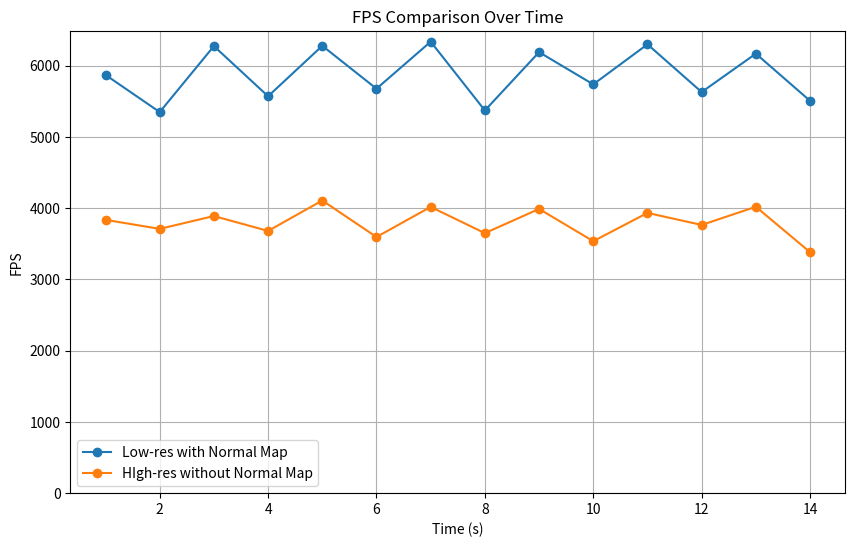

Reproduce this figure in Python.
import matplotlib.pyplot as plt
import numpy as np
import re


def extract_fps_data(data_str):
    """Extracts FPS values from a given string containing FPS data."""
    fps_data = re.findall(r'FPS: (\d+)', data_str)
    return [int(fps) for fps in fps_data]


def analyze_and_plot_fps_data(data_series, labels):
    """
    Analyzes multiple FPS data series, calculates average FPS and standard deviation,
    and plots a comparison graph with custom labels.

    Parameters:
    - data_series: List of strings, each containing FPS data.
    - labels: List of strings for labels corresponding to each data series.
    """
    # Ensure the number of data series matches the number of labels provided
    assert len(data_series) == len(
        labels), "The number of data series must match the number of labels."

    plt.figure(figsize=(10, 6))
    time_axis_set = False

    for i, data in enumerate(data_series):
        fps_data = extract_fps_data(data)

        # Calculate and print average FPS and standard deviation
        average_fps = np.mean(fps_data)
        std_dev_fps = np.std(fps_data)
        print(
            f"Average FPS for '{labels[i]}': {average_fps:.3f}, std_dev: {std_dev_fps:.3f}")

        # Create a time axis starting from 1s if not set
        if not time_axis_set:
            time_axis = range(1, len(fps_data) + 1)
            time_axis_set = True

        # Plotting
        plt.plot(time_axis, fps_data, label=labels[i], marker='o')

    plt.xlabel('Time (s)')
    plt.ylabel('FPS')
    plt.title('FPS Comparison Over Time')
    plt.legend()
    plt.grid(True)
    plt.ylim(bottom=0)  # Start y-axis from 0
    plt.show()


raw_data = {
#     "Environment": """
# MARK iteration 2 of 10 
# FPS: 4986.8, Avg Frame Time: 200.53us , P99: 524.9us , P95: 197.6us , P90: 147us , Std Dev: 4278.75
# MARK iteration 3 of 10 
# FPS: 6816.02, Avg Frame Time: 146.713us , P99: 577.5us , P95: 229.1us , P90: 163.5us , Std Dev: 102.07
# FPS: 6424.4, Avg Frame Time: 155.657us , P99: 491.8us , P95: 196.5us , P90: 147.9us , Std Dev: 1177.52
# MARK iteration 4 of 10 
# FPS: 7198.73, Avg Frame Time: 138.913us , P99: 416.3us , P95: 170.9us , P90: 146.5us , Std Dev: 64.009
# FPS: 6309.52, Avg Frame Time: 158.491us , P99: 487.7us , P95: 196us , P90: 152us , Std Dev: 1280.57
# MARK iteration 5 of 10 
# FPS: 6821.72, Avg Frame Time: 146.591us , P99: 596.1us , P95: 217.1us , P90: 153.8us , Std Dev: 117.437
# FPS: 6141.82, Avg Frame Time: 162.818us , P99: 560.1us , P95: 208.9us , P90: 150.2us , Std Dev: 1212.04
# MARK iteration 6 of 10 
# FPS: 7016.85, Avg Frame Time: 142.514us , P99: 454.7us , P95: 184.5us , P90: 150.7us , Std Dev: 74.9095
# FPS: 6307, Avg Frame Time: 158.554us , P99: 486.8us , P95: 200.3us , P90: 150.3us , Std Dev: 1445.88
# MARK iteration 7 of 10 
# FPS: 7188.89, Avg Frame Time: 139.104us , P99: 483us , P95: 198.5us , P90: 147.8us , Std Dev: 84.756
# FPS: 6307.79, Avg Frame Time: 158.534us , P99: 605.3us , P95: 220.9us , P90: 155.3us , Std Dev: 1219.89
# MARK iteration 8 of 10 
# FPS: 6492.88, Avg Frame Time: 154.015us , P99: 703.6us , P95: 238.9us , P90: 157.8us , Std Dev: 230.989
# FPS: 6431.38, Avg Frame Time: 155.488us , P99: 553.6us , P95: 198.2us , P90: 144.3us , Std Dev: 1213.65
# MARK iteration 9 of 10 
# FPS: 7011.57, Avg Frame Time: 142.621us , P99: 468.5us , P95: 193.4us , P90: 151.9us , Std Dev: 77.748
# FPS: 6560.7, Avg Frame Time: 152.423us , P99: 442.6us , P95: 184.2us , P90: 147.5us , Std Dev: 1189.16
# MARK iteration 10 of 10 
# FPS: 7003.14, Avg Frame Time: 142.793us , P99: 500us , P95: 207.5us , P90: 153.1us , Std Dev: 132.766
# FPS: 6731.84, Avg Frame Time: 148.548us , P99: 356.2us , P95: 171.9us , P90: 144.2us , Std Dev: 1140.55
# """,
#     "Mirror": """
# MARK iteration 2 of 10 
# FPS: 5939.53, Avg Frame Time: 168.363us , P99: 462.3us , P95: 186us , P90: 153us , Std Dev: 1390.9
# MARK iteration 3 of 10 
# FPS: 6665.68, Avg Frame Time: 150.022us , P99: 589.3us , P95: 195.2us , P90: 157.8us , Std Dev: 96.7118
# FPS: 5724.51, Avg Frame Time: 174.687us , P99: 503.8us , P95: 261.5us , P90: 243.1us , Std Dev: 1239.84
# MARK iteration 4 of 10 
# FPS: 6501.81, Avg Frame Time: 153.803us , P99: 479.3us , P95: 251.6us , P90: 235.1us , Std Dev: 82.7316
# FPS: 6063.99, Avg Frame Time: 164.908us , P99: 441.7us , P95: 247.2us , P90: 215.9us , Std Dev: 1197.64
# MARK iteration 5 of 10 
# FPS: 6732.15, Avg Frame Time: 148.541us , P99: 499.6us , P95: 206.6us , P90: 156.7us , Std Dev: 113.124
# FPS: 6172.71, Avg Frame Time: 162.003us , P99: 487.6us , P95: 206.7us , P90: 157.2us , Std Dev: 1227.08
# MARK iteration 6 of 10 
# FPS: 6759.77, Avg Frame Time: 147.934us , P99: 461us , P95: 194.9us , P90: 156.6us , Std Dev: 81.0689
# FPS: 5780.99, Avg Frame Time: 172.981us , P99: 431.9us , P95: 178.6us , P90: 152us , Std Dev: 1588.55
# MARK iteration 7 of 10 
# FPS: 4985.6, Avg Frame Time: 200.578us , P99: 1034.5us , P95: 359.2us , P90: 185.9us , Std Dev: 1286.68
# FPS: 5917.24, Avg Frame Time: 168.998us , P99: 708.9us , P95: 222.7us , P90: 158.8us , Std Dev: 1285.86
# MARK iteration 8 of 10 
# FPS: 6324.55, Avg Frame Time: 158.114us , P99: 666.2us , P95: 279.8us , P90: 173us , Std Dev: 114.344
# FPS: 6049.2, Avg Frame Time: 165.311us , P99: 510.8us , P95: 200.1us , P90: 157.3us , Std Dev: 1346.65
# MARK iteration 9 of 10 
# FPS: 6794.39, Avg Frame Time: 147.18us , P99: 443.4us , P95: 200.2us , P90: 158.3us , Std Dev: 74.5694
# FPS: 6116.93, Avg Frame Time: 163.481us , P99: 435.3us , P95: 184.2us , P90: 157us , Std Dev: 1288.06
# MARK iteration 10 of 10 
# FPS: 6731.27, Avg Frame Time: 148.56us , P99: 457us , P95: 200.2us , P90: 158.7us , Std Dev: 83.1127
# FPS: 5803.89, Avg Frame Time: 172.298us , P99: 468.1us , P95: 182.2us , P90: 149.5us , Std Dev: 1403.47
# """,

#     "Lambertian": """
# FPS: 5562.5, Avg Frame Time: 179.775us , P99: 485.9us , P95: 215.7us , P90: 166.2us , Std Dev: 1292.63
# MARK iteration 3 of 10 
# FPS: 6271.47, Avg Frame Time: 159.452us , P99: 528.6us , P95: 228.7us , P90: 170.9us , Std Dev: 82.2913
# FPS: 5565.21, Avg Frame Time: 179.688us , P99: 624.9us , P95: 238.6us , P90: 173.6us , Std Dev: 1252.37
# MARK iteration 4 of 10 
# FPS: 6349.4, Avg Frame Time: 157.495us , P99: 477.5us , P95: 206us , P90: 165.7us , Std Dev: 77.9967
# FPS: 5691.92, Avg Frame Time: 175.688us , P99: 452.3us , P95: 202.7us , P90: 166.6us , Std Dev: 1407.93
# MARK iteration 5 of 10 
# FPS: 6243.99, Avg Frame Time: 160.154us , P99: 498.2us , P95: 221.2us , P90: 169.3us , Std Dev: 124.088
# FPS: 5560.59, Avg Frame Time: 179.837us , P99: 544.5us , P95: 221.6us , P90: 168.3us , Std Dev: 1455.58
# MARK iteration 6 of 10 
# FPS: 6140.29, Avg Frame Time: 162.859us , P99: 589.8us , P95: 231.9us , P90: 172.7us , Std Dev: 109.856
# FPS: 5486.75, Avg Frame Time: 182.257us , P99: 507.5us , P95: 219.8us , P90: 175us , Std Dev: 1268.17
# MARK iteration 7 of 10 
# FPS: 6276.12, Avg Frame Time: 159.334us , P99: 521.2us , P95: 208.7us , P90: 165.9us , Std Dev: 86.2172
# FPS: 5684.84, Avg Frame Time: 175.907us , P99: 497us , P95: 209.9us , P90: 166.6us , Std Dev: 1360.01
# MARK iteration 8 of 10 
# FPS: 6188.71, Avg Frame Time: 161.585us , P99: 573.3us , P95: 230.1us , P90: 171.3us , Std Dev: 107.452
# FPS: 5544.67, Avg Frame Time: 180.353us , P99: 612.4us , P95: 236.9us , P90: 170.3us , Std Dev: 1259.84
# MARK iteration 9 of 10 
# FPS: 6241.4, Avg Frame Time: 160.22us , P99: 504.1us , P95: 228.6us , P90: 171.5us , Std Dev: 96.3635
# FPS: 5675.83, Avg Frame Time: 176.186us , P99: 498.8us , P95: 218.5us , P90: 168.4us , Std Dev: 1253.99
# MARK iteration 10 of 10 
# FPS: 6219.93, Avg Frame Time: 160.773us , P99: 553.5us , P95: 219.3us , P90: 168.3us , Std Dev: 89.4815
# FPS: 5296.44, Avg Frame Time: 188.806us , P99: 531.6us , P95: 224.4us , P90: 170.8us , Std Dev: 2140.02
# """,

#     "PBR": """
# FPS: 3671.85, Avg Frame Time: 272.342us , P99: 895.4us , P95: 344.5us , P90: 262.8us , Std Dev: 3863.61
# MARK iteration 3 of 10 
# FPS: 6028.3, Avg Frame Time: 165.884us , P99: 631.3us , P95: 234.3us , P90: 173.4us , Std Dev: 119.572
# FPS: 5636.86, Avg Frame Time: 177.404us , P99: 565.1us , P95: 218.3us , P90: 168.7us , Std Dev: 1273.64
# MARK iteration 4 of 10 
# FPS: 6224.65, Avg Frame Time: 160.652us , P99: 480.1us , P95: 202.3us , P90: 167.8us , Std Dev: 78.8195
# FPS: 5636.32, Avg Frame Time: 177.421us , P99: 475us , P95: 203.3us , P90: 168.6us , Std Dev: 1333.87
# MARK iteration 5 of 10 
# FPS: 6129.93, Avg Frame Time: 163.134us , P99: 583.6us , P95: 233.6us , P90: 174.5us , Std Dev: 109.12
# FPS: 5626.91, Avg Frame Time: 177.717us , P99: 475.1us , P95: 215.1us , P90: 171us , Std Dev: 1321.93
# MARK iteration 6 of 10 
# FPS: 6005.69, Avg Frame Time: 166.509us , P99: 623.7us , P95: 248.7us , P90: 177.5us , Std Dev: 103.564
# FPS: 5549.69, Avg Frame Time: 180.19us , P99: 600.8us , P95: 223.6us , P90: 176.5us , Std Dev: 1430.78
# MARK iteration 7 of 10 
# FPS: 6281.38, Avg Frame Time: 159.201us , P99: 500.1us , P95: 211.4us , P90: 168.2us , Std Dev: 77.428
# FPS: 5467.33, Avg Frame Time: 182.905us , P99: 605.9us , P95: 230.3us , P90: 177us , Std Dev: 1431.36
# MARK iteration 8 of 10 
# FPS: 6161.59, Avg Frame Time: 162.296us , P99: 559.5us , P95: 224.6us , P90: 169.7us , Std Dev: 129.133
# FPS: 4792.44, Avg Frame Time: 208.662us , P99: 634us , P95: 239.9us , P90: 177us , Std Dev: 1721.82
# MARK iteration 9 of 10 
# FPS: 6219.46, Avg Frame Time: 160.786us , P99: 538.3us , P95: 218.6us , P90: 170.8us , Std Dev: 84.4512
# FPS: 5477.93, Avg Frame Time: 182.551us , P99: 461.6us , P95: 201.9us , P90: 167.2us , Std Dev: 1760.5
# MARK iteration 10 of 10 
# FPS: 6325.25, Avg Frame Time: 158.097us , P99: 497.6us , P95: 202.8us , P90: 166.8us , Std Dev: 74.6138
# FPS: 5485.53, Avg Frame Time: 182.298us , P99: 507.1us , P95: 222.7us , P90: 172.3us , Std Dev: 1535.45
# """,

#     "Simple": """
# MARK iteration 1 of 10
# MeshInstances: 1
# MARK iteration 2 of 10 
# FPS: 6457.28, Avg Frame Time: 154.864us , P99: 451.3us , P95: 193us , P90: 147.5us , Std Dev: 1184.24
# MARK iteration 3 of 10 
# FPS: 6893.16, Avg Frame Time: 145.071us , P99: 543.3us , P95: 210us , P90: 151.9us , Std Dev: 113.83
# FPS: 6224.73, Avg Frame Time: 160.65us , P99: 441.4us , P95: 197.4us , P90: 156.2us , Std Dev: 1364.61
# MARK iteration 4 of 10 
# FPS: 6917.55, Avg Frame Time: 144.56us , P99: 502.9us , P95: 199.2us , P90: 155.8us , Std Dev: 79.6195
# FPS: 6224.76, Avg Frame Time: 160.649us , P99: 403.9us , P95: 185.8us , P90: 155.8us , Std Dev: 1199.96
# MARK iteration 5 of 10 
# FPS: 6890.84, Avg Frame Time: 145.12us , P99: 532.5us , P95: 204.9us , P90: 155.5us , Std Dev: 79.061
# FPS: 6195.94, Avg Frame Time: 161.396us , P99: 532.6us , P95: 215us , P90: 156.2us , Std Dev: 1239.47
# MARK iteration 6 of 10 
# FPS: 6810.62, Avg Frame Time: 146.83us , P99: 495.6us , P95: 204.7us , P90: 156.1us , Std Dev: 104.247
# FPS: 6140.87, Avg Frame Time: 162.843us , P99: 462.4us , P95: 185.9us , P90: 146.5us , Std Dev: 1359.11
# MARK iteration 7 of 10 
# FPS: 6787.15, Avg Frame Time: 147.337us , P99: 473.7us , P95: 204.9us , P90: 156.7us , Std Dev: 83.4791
# FPS: 6305.58, Avg Frame Time: 158.59us , P99: 495.7us , P95: 200.3us , P90: 150.9us , Std Dev: 1391.2
# MARK iteration 8 of 10 
# FPS: 6723.48, Avg Frame Time: 148.733us , P99: 604.6us , P95: 218.6us , P90: 158us , Std Dev: 122.382
# FPS: 6085.45, Avg Frame Time: 164.326us , P99: 504.6us , P95: 216.2us , P90: 161.2us , Std Dev: 1262.45
# MARK iteration 9 of 10 
# FPS: 6752.49, Avg Frame Time: 148.093us , P99: 559.5us , P95: 212.8us , P90: 155.2us , Std Dev: 171.008
# FPS: 5888.35, Avg Frame Time: 169.827us , P99: 461.5us , P95: 197.2us , P90: 150.2us , Std Dev: 1760.61
# MARK iteration 10 of 10 
# FPS: 6856.94, Avg Frame Time: 145.838us , P99: 535.7us , P95: 201.5us , P90: 153.5us , Std Dev: 94.139
# FPS: 6005.67, Avg Frame Time: 166.509us , P99: 563.4us , P95: 221.1us , P90: 159.6us , Std Dev: 1362.04
# """,
# "Lambertian (no normal map)": """
# FPS: 5485.79, Avg Frame Time: 182.289us , P99: 578.2us , P95: 210.5us , P90: 159.9us , Std Dev: 1598.58
# MARK iteration 3 of 10 
# FPS: 7438.69, Avg Frame Time: 134.432us , P99: 312.3us , P95: 158.5us , P90: 140.3us , Std Dev: 58.1195
# FPS: 6619.79, Avg Frame Time: 151.062us , P99: 427.8us , P95: 177.8us , P90: 143us , Std Dev: 1206.18
# MARK iteration 4 of 10 
# FPS: 7137.49, Avg Frame Time: 140.105us , P99: 505.8us , P95: 192.7us , P90: 147.5us , Std Dev: 111.05
# FPS: 6553.76, Avg Frame Time: 152.584us , P99: 503us , P95: 191.9us , P90: 147.9us , Std Dev: 1174.19
# MARK iteration 5 of 10 
# FPS: 7130.82, Avg Frame Time: 140.236us , P99: 496.1us , P95: 200.4us , P90: 153.2us , Std Dev: 134.885
# FPS: 6423.61, Avg Frame Time: 155.676us , P99: 552.2us , P95: 200us , P90: 148us , Std Dev: 1189.55
# MARK iteration 6 of 10 
# FPS: 7003.75, Avg Frame Time: 142.781us , P99: 565.5us , P95: 221.7us , P90: 166.8us , Std Dev: 99.6305
# FPS: 5442.14, Avg Frame Time: 183.751us , P99: 629.8us , P95: 246.2us , P90: 161.8us , Std Dev: 2663.94
# MARK iteration 7 of 10 
# FPS: 6839.17, Avg Frame Time: 146.217us , P99: 543.7us , P95: 201.9us , P90: 154us , Std Dev: 85.3367
# FPS: 6449.5, Avg Frame Time: 155.051us , P99: 478.3us , P95: 199.9us , P90: 149us , Std Dev: 1296.26
# MARK iteration 8 of 10 
# FPS: 6805, Avg Frame Time: 146.951us , P99: 639.9us , P95: 228.9us , P90: 156.5us , Std Dev: 132.434
# FPS: 6326.99, Avg Frame Time: 158.053us , P99: 525.1us , P95: 206us , P90: 149.4us , Std Dev: 1387.31
# MARK iteration 9 of 10 
# FPS: 6986.3, Avg Frame Time: 143.137us , P99: 571.8us , P95: 207.2us , P90: 147.5us , Std Dev: 128.309
# FPS: 6425.53, Avg Frame Time: 155.629us , P99: 552.6us , P95: 204.3us , P90: 146.9us , Std Dev: 1234.83
# MARK iteration 10 of 10 
# FPS: 6834.88, Avg Frame Time: 146.308us , P99: 530.6us , P95: 206.8us , P90: 151.3us , Std Dev: 504.004
# FPS: 5799.44, Avg Frame Time: 172.43us , P99: 601.9us , P95: 369.3us , P90: 185.7us , Std Dev: 1660.51
# """,
# "Simple (no normal map)": """
# FPS: 7054.85, Avg Frame Time: 141.746us , P99: 439.6us , P95: 169.9us , P90: 127.3us , Std Dev: 1712.01
# MARK iteration 3 of 10 
# FPS: 8144.68, Avg Frame Time: 122.78us , P99: 449.8us , P95: 174.2us , P90: 129.9us , Std Dev: 74.0077
# FPS: 7457.63, Avg Frame Time: 134.091us , P99: 390.5us , P95: 160.3us , P90: 129.3us , Std Dev: 1185.31
# MARK iteration 4 of 10 
# FPS: 8195.66, Avg Frame Time: 122.016us , P99: 413.9us , P95: 170.5us , P90: 130.5us , Std Dev: 69.309
# FPS: 7509.77, Avg Frame Time: 133.16us , P99: 387.5us , P95: 159.9us , P90: 128.5us , Std Dev: 1105.22
# MARK iteration 5 of 10 
# FPS: 7857.19, Avg Frame Time: 127.272us , P99: 556.6us , P95: 198.4us , P90: 138.5us , Std Dev: 97.6617
# FPS: 7053.42, Avg Frame Time: 141.775us , P99: 583.7us , P95: 202.1us , P90: 143us , Std Dev: 1170.16
# MARK iteration 6 of 10 
# FPS: 7008.6, Avg Frame Time: 142.682us , P99: 658.2us , P95: 266.5us , P90: 221us , Std Dev: 267.395
# FPS: 7526.87, Avg Frame Time: 132.857us , P99: 395us , P95: 158.5us , P90: 127.5us , Std Dev: 1081.46
# MARK iteration 7 of 10 
# FPS: 7690.79, Avg Frame Time: 130.026us , P99: 427.8us , P95: 167.9us , P90: 128.4us , Std Dev: 626.701
# FPS: 7215.71, Avg Frame Time: 138.586us , P99: 486.2us , P95: 187.7us , P90: 133.5us , Std Dev: 1112.81
# MARK iteration 8 of 10 
# FPS: 7697.38, Avg Frame Time: 129.914us , P99: 553.3us , P95: 188.5us , P90: 135.7us , Std Dev: 328.401
# FPS: 7163.55, Avg Frame Time: 139.596us , P99: 480.9us , P95: 216.9us , P90: 142.3us , Std Dev: 1120.99
# MARK iteration 9 of 10 
# FPS: 8270.97, Avg Frame Time: 120.905us , P99: 376.1us , P95: 150.3us , P90: 125.5us , Std Dev: 61.2574
# FPS: 7117.6, Avg Frame Time: 140.497us , P99: 450.4us , P95: 188.7us , P90: 133.5us , Std Dev: 1410.55
# MARK iteration 10 of 10 
# FPS: 7710.9, Avg Frame Time: 129.686us , P99: 555.4us , P95: 193.2us , P90: 134.3us , Std Dev: 160.496
# FPS: 7202.75, Avg Frame Time: 138.836us , P99: 452.7us , P95: 172.8us , P90: 133.5us , Std Dev: 1142.93
# """,
# "Mirror (no normal map)": """
# MARK iteration 2 of 10 
# FPS: 6983.22, Avg Frame Time: 143.2us , P99: 473.5us , P95: 187.4us , P90: 143.3us , Std Dev: 607.753
# FPS: 6502.65, Avg Frame Time: 153.783us , P99: 509.5us , P95: 194.3us , P90: 144.3us , Std Dev: 1275.91
# MARK iteration 3 of 10 
# FPS: 7405.85, Avg Frame Time: 135.028us , P99: 393.2us , P95: 174.9us , P90: 142.8us , Std Dev: 66.8147
# FPS: 6560.25, Avg Frame Time: 152.433us , P99: 487.3us , P95: 200.4us , P90: 147.2us , Std Dev: 1224.44
# MARK iteration 4 of 10 
# FPS: 7332.63, Avg Frame Time: 136.377us , P99: 464.1us , P95: 186.1us , P90: 142.8us , Std Dev: 75.6069
# FPS: 6682.74, Avg Frame Time: 149.639us , P99: 459.9us , P95: 187us , P90: 145us , Std Dev: 1144.12
# MARK iteration 5 of 10 
# FPS: 6950.98, Avg Frame Time: 143.865us , P99: 605us , P95: 222.9us , P90: 155.3us , Std Dev: 129.141
# FPS: 6527.52, Avg Frame Time: 153.197us , P99: 557.1us , P95: 198.8us , P90: 146.1us , Std Dev: 1235.56
# MARK iteration 6 of 10 
# FPS: 7285.78, Avg Frame Time: 137.254us , P99: 490.4us , P95: 191.2us , P90: 145us , Std Dev: 80.9349
# FPS: 6706.64, Avg Frame Time: 149.106us , P99: 418us , P95: 179.5us , P90: 141.1us , Std Dev: 1167.9
# MARK iteration 7 of 10 
# FPS: 7336.51, Avg Frame Time: 136.305us , P99: 462.8us , P95: 186.8us , P90: 143.9us , Std Dev: 71.6098
# FPS: 5931.42, Avg Frame Time: 168.594us , P99: 596.9us , P95: 220.4us , P90: 155.6us , Std Dev: 1349.62
# MARK iteration 8 of 10 
# FPS: 7099.77, Avg Frame Time: 140.85us , P99: 387.9us , P95: 163us , P90: 139.4us , Std Dev: 617.096
# FPS: 6705.86, Avg Frame Time: 149.123us , P99: 425us , P95: 176.2us , P90: 141.9us , Std Dev: 1155.61
# MARK iteration 9 of 10 
# FPS: 7276.71, Avg Frame Time: 137.425us , P99: 471.8us , P95: 197.6us , P90: 146.4us , Std Dev: 74.5912
# FPS: 6593.82, Avg Frame Time: 151.657us , P99: 466.6us , P95: 194.1us , P90: 146.7us , Std Dev: 1173.6
# MARK iteration 10 of 10 
# FPS: 6963.29, Avg Frame Time: 143.61us , P99: 567.9us , P95: 214.4us , P90: 150.9us , Std Dev: 166.543
# FPS: 6507.86, Avg Frame Time: 153.66us , P99: 502.6us , P95: 202.8us , P90: 147.7us , Std Dev: 1212.9
# """,
# "Environment (no normal map)": """
# FPS: 6119.45, Avg Frame Time: 163.413us , P99: 503us , P95: 198.4us , P90: 144.2us , Std Dev: 1619.4
# MARK iteration 3 of 10 
# FPS: 7702.32, Avg Frame Time: 129.831us , P99: 430us , P95: 172.9us , P90: 138us , Std Dev: 102.789
# FPS: 6824.64, Avg Frame Time: 146.528us , P99: 475.4us , P95: 190.6us , P90: 141.2us , Std Dev: 1310.57
# MARK iteration 4 of 10 
# FPS: 7711.66, Avg Frame Time: 129.674us , P99: 434.4us , P95: 174.4us , P90: 138.1us , Std Dev: 73.7346
# FPS: 6987.9, Avg Frame Time: 143.105us , P99: 464.9us , P95: 180.1us , P90: 137.7us , Std Dev: 1142.79
# MARK iteration 5 of 10 
# FPS: 7521.25, Avg Frame Time: 132.957us , P99: 507.1us , P95: 182.1us , P90: 136.7us , Std Dev: 111.564
# FPS: 7023.78, Avg Frame Time: 142.374us , P99: 425.8us , P95: 169.1us , P90: 135.8us , Std Dev: 1119.34
# MARK iteration 6 of 10 
# FPS: 7620.93, Avg Frame Time: 131.218us , P99: 471.7us , P95: 188.5us , P90: 140.2us , Std Dev: 80.1136
# FPS: 7037.99, Avg Frame Time: 142.086us , P99: 416.7us , P95: 168.6us , P90: 135.7us , Std Dev: 1137.74
# MARK iteration 7 of 10 
# FPS: 7714.99, Avg Frame Time: 129.618us , P99: 435.7us , P95: 176us , P90: 137us , Std Dev: 69.7259
# FPS: 6630.47, Avg Frame Time: 150.819us , P99: 563.3us , P95: 203.1us , P90: 144.1us , Std Dev: 1289.72
# MARK iteration 8 of 10 
# FPS: 7691.83, Avg Frame Time: 130.008us , P99: 467.7us , P95: 178.2us , P90: 137.8us , Std Dev: 73.092
# FPS: 6902.47, Avg Frame Time: 144.876us , P99: 453.5us , P95: 188.1us , P90: 141.8us , Std Dev: 1136.71
# MARK iteration 9 of 10 
# FPS: 7731.9, Avg Frame Time: 129.334us , P99: 424.9us , P95: 173.1us , P90: 136.7us , Std Dev: 66.2172
# FPS: 7008.62, Avg Frame Time: 142.681us , P99: 432.3us , P95: 184.8us , P90: 138.3us , Std Dev: 1118.99
# MARK iteration 10 of 10 
# FPS: 7306.97, Avg Frame Time: 136.856us , P99: 482.7us , P95: 191.3us , P90: 141.4us , Std Dev: 227.961
# FPS: 7023.66, Avg Frame Time: 142.376us , P99: 427.6us , P95: 175.3us , P90: 138.7us , Std Dev: 1113.36
# """,
# "PBR (no normal map)": """
# FPS: 5780.1, Avg Frame Time: 173.008us , P99: 516us , P95: 222.8us , P90: 165.2us , Std Dev: 1297.26
# MARK iteration 3 of 10 
# FPS: 6573.54, Avg Frame Time: 152.125us , P99: 487.6us , P95: 208.5us , P90: 160.8us , Std Dev: 105.42
# FPS: 5883.16, Avg Frame Time: 169.977us , P99: 538.2us , P95: 228.3us , P90: 163.1us , Std Dev: 1233.29
# MARK iteration 4 of 10 
# FPS: 6514.34, Avg Frame Time: 153.508us , P99: 561.1us , P95: 223.7us , P90: 165.4us , Std Dev: 98.4183
# FPS: 5800.43, Avg Frame Time: 172.401us , P99: 544.8us , P95: 222.9us , P90: 164.7us , Std Dev: 1294.17
# MARK iteration 5 of 10 
# FPS: 6609.18, Avg Frame Time: 151.305us , P99: 475.5us , P95: 211.2us , P90: 162.3us , Std Dev: 76.1369
# FPS: 5099.09, Avg Frame Time: 196.113us , P99: 510.1us , P95: 210.5us , P90: 164.6us , Std Dev: 2023.2
# MARK iteration 6 of 10 
# FPS: 6265.38, Avg Frame Time: 159.607us , P99: 620us , P95: 237.1us , P90: 170.9us , Std Dev: 167.098
# FPS: 5840.54, Avg Frame Time: 171.217us , P99: 523.1us , P95: 230.3us , P90: 167.2us , Std Dev: 1260.82
# MARK iteration 7 of 10 
# FPS: 6533.33, Avg Frame Time: 153.061us , P99: 469.9us , P95: 200.7us , P90: 161.8us , Std Dev: 115
# FPS: 5981.9, Avg Frame Time: 167.171us , P99: 491.3us , P95: 209.5us , P90: 162.6us , Std Dev: 1225.72
# MARK iteration 8 of 10 
# FPS: 6527.95, Avg Frame Time: 153.187us , P99: 481.2us , P95: 207.7us , P90: 162us , Std Dev: 73.5691
# FPS: 5767.73, Avg Frame Time: 173.379us , P99: 538.8us , P95: 256us , P90: 172.7us , Std Dev: 1309.63
# MARK iteration 9 of 10 
# FPS: 6504.48, Avg Frame Time: 153.74us , P99: 504.1us , P95: 224.7us , P90: 164.9us , Std Dev: 88.9841
# FPS: 5970.94, Avg Frame Time: 167.478us , P99: 476.2us , P95: 216.2us , P90: 162.7us , Std Dev: 1223.76
# MARK iteration 10 of 10 
# FPS: 6601.83, Avg Frame Time: 151.473us , P99: 492.2us , P95: 206.9us , P90: 160.4us , Std Dev: 75.9051
# FPS: 5958.41, Avg Frame Time: 167.83us , P99: 438.2us , P95: 193.2us , P90: 161.1us , Std Dev: 1236.87
# """
    
    "Low-res with Normal Map": """
FPS: 5870.8, Avg Frame Time: 170.334us , P99: 495.7us , P95: 223.3us , P90: 172.6us , Std Dev: 726.344
FPS: 5348.97, Avg Frame Time: 186.952us , P99: 539.9us , P95: 216.4us , P90: 167.7us , Std Dev: 1915.02
MARK iteration 5 of 10 
FPS: 6274.69, Avg Frame Time: 159.371us , P99: 504.8us , P95: 217.9us , P90: 167.8us , Std Dev: 110.017
FPS: 5570.97, Avg Frame Time: 179.502us , P99: 597.2us , P95: 229.7us , P90: 172.3us , Std Dev: 1317.93
MARK iteration 6 of 10 
FPS: 6278.93, Avg Frame Time: 159.263us , P99: 491us , P95: 204.4us , P90: 165.8us , Std Dev: 107.744
FPS: 5676.33, Avg Frame Time: 176.17us , P99: 458.3us , P95: 205.8us , P90: 166us , Std Dev: 1389.19
MARK iteration 7 of 10 
FPS: 6336.27, Avg Frame Time: 157.822us , P99: 479.8us , P95: 207.7us , P90: 165.4us , Std Dev: 78.9138
FPS: 5371.79, Avg Frame Time: 186.158us , P99: 667.5us , P95: 247us , P90: 175.4us , Std Dev: 1313.35
MARK iteration 8 of 10 
FPS: 6189.61, Avg Frame Time: 161.561us , P99: 544.1us , P95: 226.4us , P90: 171.7us , Std Dev: 101.25
FPS: 5737.19, Avg Frame Time: 174.301us , P99: 484.8us , P95: 215.8us , P90: 166.4us , Std Dev: 1247.02
MARK iteration 9 of 10 
FPS: 6299.92, Avg Frame Time: 158.732us , P99: 505.1us , P95: 220.5us , P90: 167us , Std Dev: 76.9309
FPS: 5629.63, Avg Frame Time: 177.632us , P99: 485.4us , P95: 217.6us , P90: 168.3us , Std Dev: 1497.12
MARK iteration 10 of 10 
FPS: 6168.98, Avg Frame Time: 162.101us , P99: 526.8us , P95: 236.2us , P90: 176.3us , Std Dev: 107.22
FPS: 5506.36, Avg Frame Time: 181.608us , P99: 546.2us , P95: 235.2us , P90: 175.4us , Std Dev: 1490.48
""",
    "HIgh-res without Normal Map": """
    FPS: 3836.49, Avg Frame Time: 260.655us , P99: 590.3us , P95: 285.6us , P90: 260us , Std Dev: 956.473
FPS: 3709.44, Avg Frame Time: 269.582us , P99: 564.8us , P95: 314.7us , P90: 266.1us , Std Dev: 1561.37
MARK iteration 5 of 10 
FPS: 3889.68, Avg Frame Time: 257.091us , P99: 696.7us , P95: 351.5us , P90: 272.7us , Std Dev: 191.353
FPS: 3680.16, Avg Frame Time: 271.727us , P99: 699.7us , P95: 360.7us , P90: 274.3us , Std Dev: 1565.29
MARK iteration 6 of 10 
FPS: 4107.13, Avg Frame Time: 243.479us , P99: 598.6us , P95: 307.4us , P90: 264.9us , Std Dev: 85.4755
FPS: 3595.81, Avg Frame Time: 278.101us , P99: 623us , P95: 318.1us , P90: 269.9us , Std Dev: 1600.21
MARK iteration 7 of 10 
FPS: 4017.3, Avg Frame Time: 248.923us , P99: 602us , P95: 317us , P90: 270us , Std Dev: 88.6977
FPS: 3649.46, Avg Frame Time: 274.013us , P99: 625.6us , P95: 325.9us , P90: 270.3us , Std Dev: 1581.11
MARK iteration 8 of 10 
FPS: 3989.36, Avg Frame Time: 250.666us , P99: 684.7us , P95: 360.4us , P90: 270.5us , Std Dev: 153.027
FPS: 3536.26, Avg Frame Time: 282.784us , P99: 636.9us , P95: 323.5us , P90: 274.1us , Std Dev: 1717.79
MARK iteration 9 of 10 
FPS: 3933.54, Avg Frame Time: 254.224us , P99: 701.2us , P95: 326.2us , P90: 273.4us , Std Dev: 174.262
FPS: 3764.76, Avg Frame Time: 265.621us , P99: 564.9us , P95: 297.7us , P90: 263.1us , Std Dev: 1540.01
MARK iteration 10 of 10 
FPS: 4019.53, Avg Frame Time: 248.785us , P99: 626.1us , P95: 315.6us , P90: 267.3us , Std Dev: 95.3709
FPS: 3382.44, Avg Frame Time: 295.645us , P99: 664.2us , P95: 352.2us , P90: 266.5us , Std Dev: 2988.82
"""
}
# Example usage with 3 data series and corresponding labels
data_series = [value for key, value in raw_data.items()]
labels = [key for key, value in raw_data.items()]

# Call the function with the data series and labels
analyze_and_plot_fps_data(data_series, labels)
